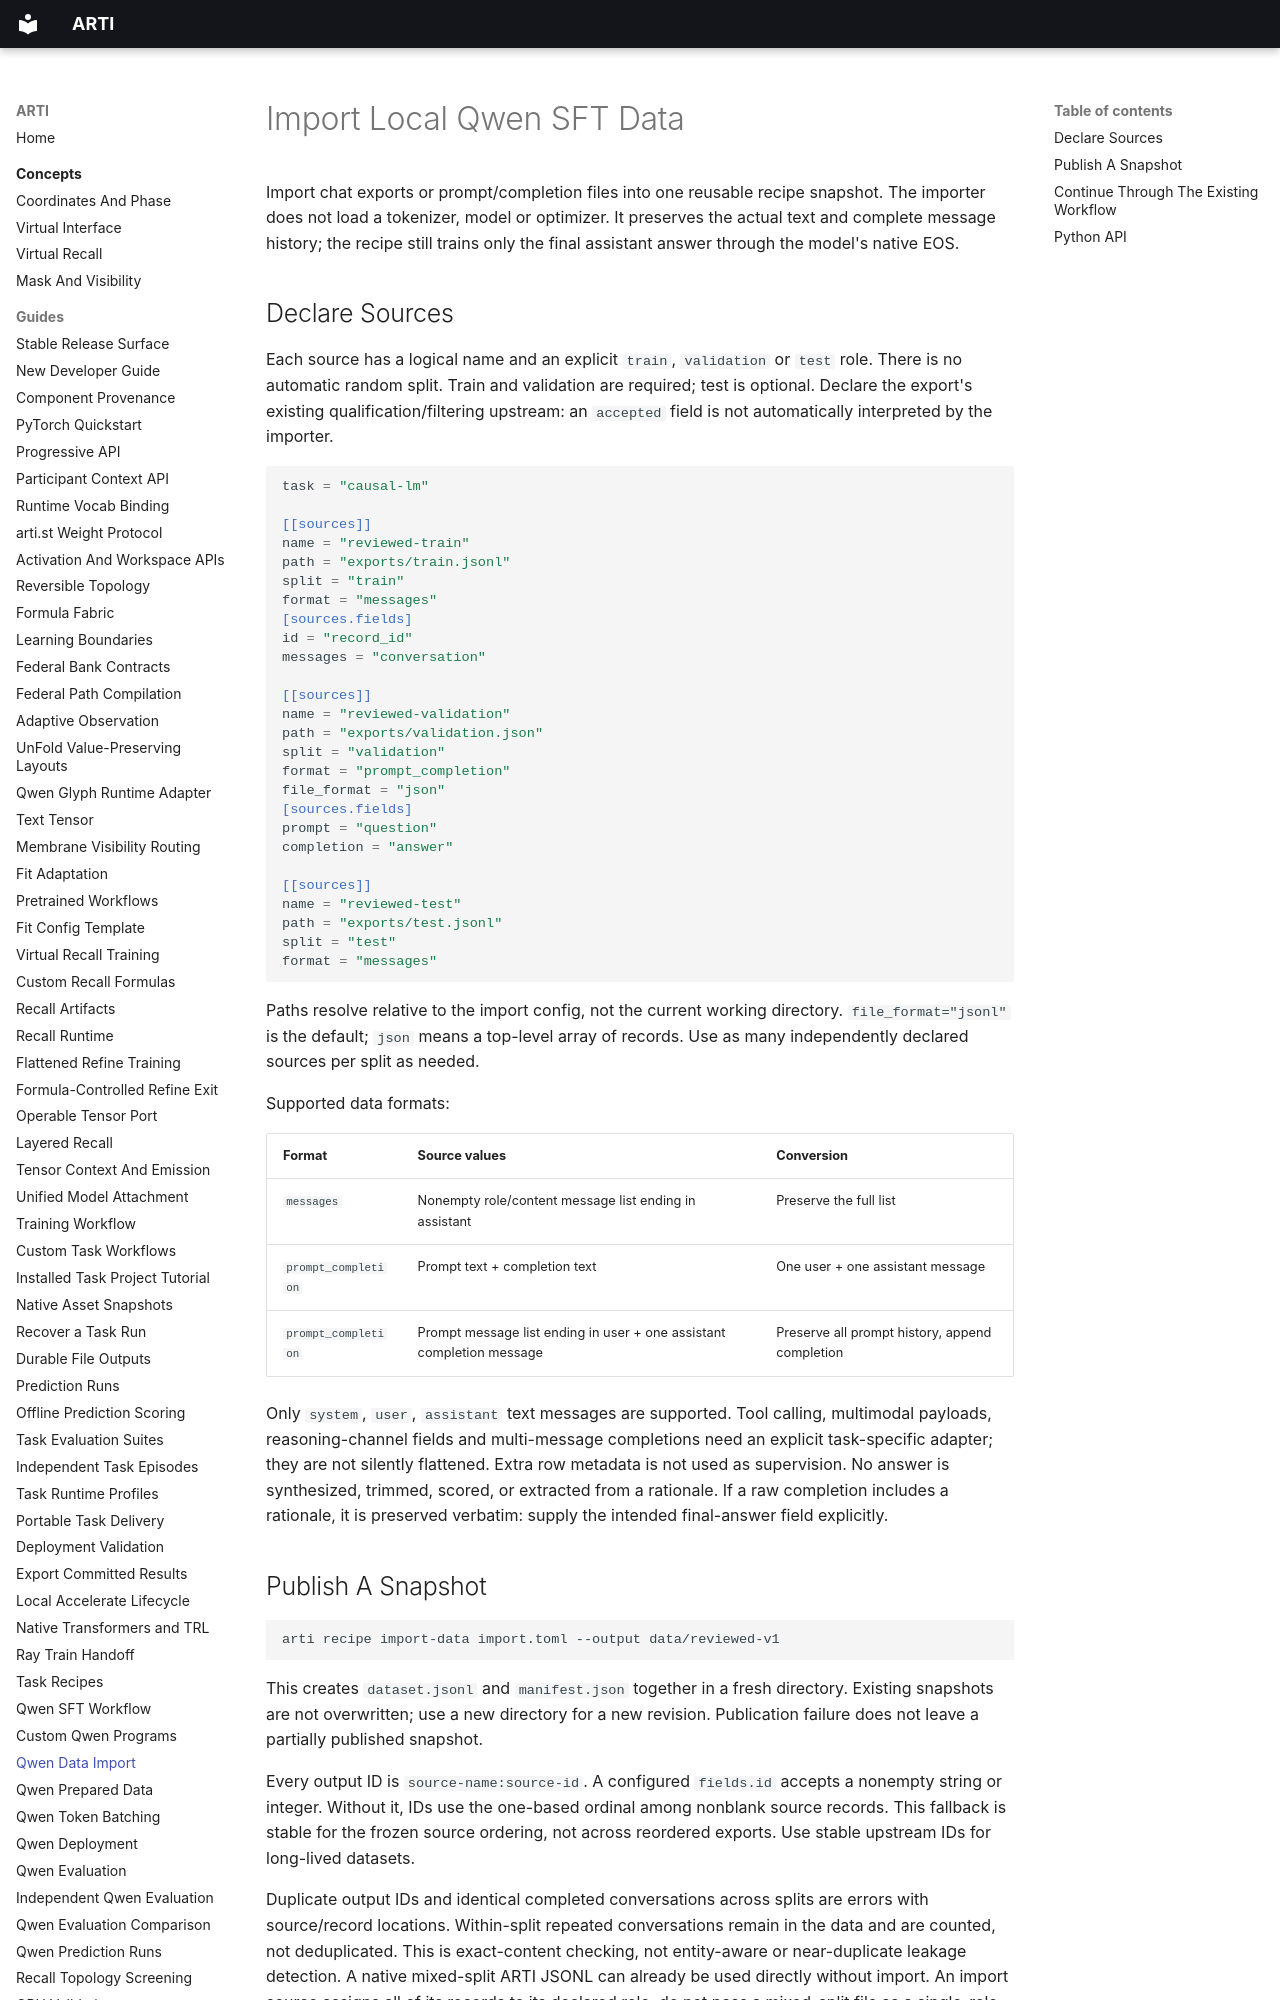

repository: ragnarok-io/ARTI · page: guides/qwen-data-import/index.html · generator: mkdocs

# Import Local Qwen SFT Data

Import chat exports or prompt/completion files into one reusable recipe snapshot.
The importer does not load a tokenizer, model or optimizer. It preserves the
actual text and complete message history; the recipe still trains only the final
assistant answer through the model's native EOS.

## Declare Sources

Each source has a logical name and an explicit `train`, `validation` or `test`
role. There is no automatic random split. Train and validation are required;
test is optional. Declare the export's existing qualification/filtering upstream:
an `accepted` field is not automatically interpreted by the importer.

```toml
task = "causal-lm"

[[sources]]
name = "reviewed-train"
path = "exports/train.jsonl"
split = "train"
format = "messages"
[sources.fields]
id = "record_id"
messages = "conversation"

[[sources]]
name = "reviewed-validation"
path = "exports/validation.json"
split = "validation"
format = "prompt_completion"
file_format = "json"
[sources.fields]
prompt = "question"
completion = "answer"

[[sources]]
name = "reviewed-test"
path = "exports/test.jsonl"
split = "test"
format = "messages"
```

Paths resolve relative to the import config, not the current working directory.
`file_format="jsonl"` is the default; `json` means a top-level array of records.
Use as many independently declared sources per split as needed.

Supported data formats:

| Format | Source values | Conversion |
| --- | --- | --- |
| `messages` | Nonempty role/content message list ending in assistant | Preserve the full list |
| `prompt_completion` | Prompt text + completion text | One user + one assistant message |
| `prompt_completion` | Prompt message list ending in user + one assistant completion message | Preserve all prompt history, append completion |

Only `system`, `user`, `assistant` text messages are supported. Tool calling,
multimodal payloads, reasoning-channel fields and multi-message completions need
an explicit task-specific adapter; they are not silently flattened. Extra row
metadata is not used as supervision. No answer is synthesized, trimmed, scored,
or extracted from a rationale. If a raw completion includes a rationale, it is
preserved verbatim: supply the intended final-answer field explicitly.
